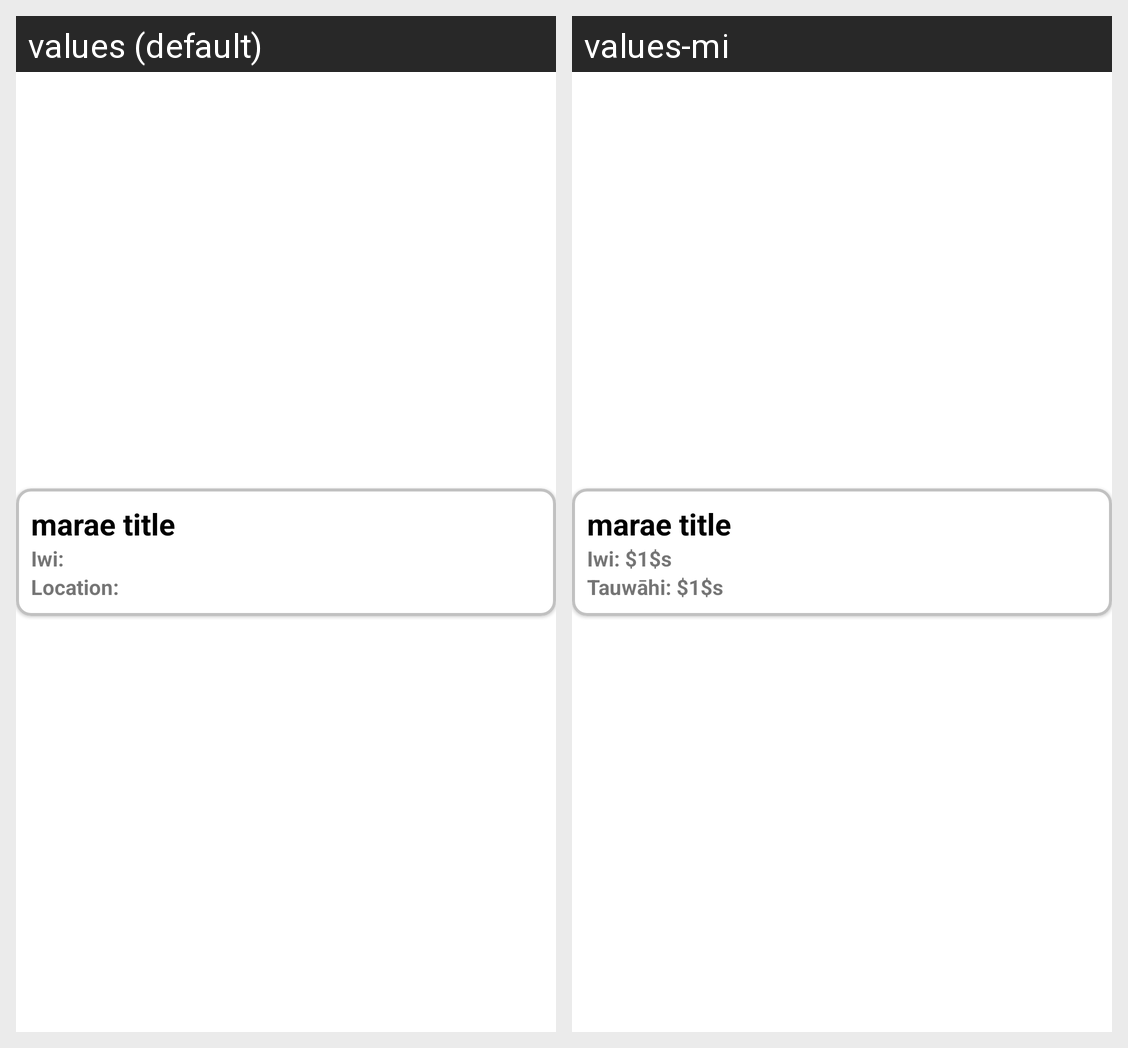

Translations of the strings shown on this Android screen, per locale in the grid:
Android screen res/layout/marae_wiki_entry.xml rendered under 2 locales, left to right: values (default), values-mi. Device: Nexus 5 (rendered at 1080×1920; each locale shown at half size, 540×960, under a caption strip naming it); theme Theme.Maps.
Strings drawn on this screen, with the default value and each locale's value (text and hints the layout hard-codes, and strings that could not be matched under every locale, appear in the picture but are not listed):

iwi_label
  values: Iwi:
  values-mi: Iwi: $1$s

location_label
  values: Location:
  values-mi: Tauwāhi: $1$s
